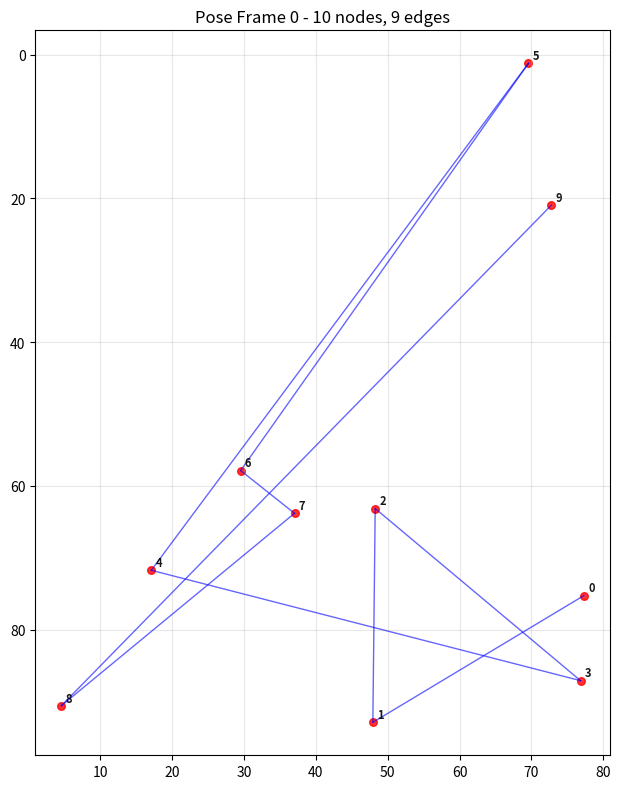

Python code for this plot:
import matplotlib.pyplot as plt
import numpy as np

def plot_pose_frame(xy_coords, edges, frame_idx=0, save_path="pose_plot.png"):
    """
    Plot a single frame of pose data showing nodes and edges.
    
    Args:
        xy_coords: Array with shape [time, nodes, 2] containing x,y coordinates
        edges: List of edge connections [[node1, node2], ...]
        frame_idx: Index of frame to plot (default: 0)
        save_path: Path to save the plot
    """
    # Extract the specific frame
    frame_data = xy_coords[frame_idx]  # [nodes, 2]
    
    # Create the plot
    fig, ax = plt.subplots(1, 1, figsize=(10, 8))
    
    # Plot edges
    for edge in edges:
        node1, node2 = edge
        if node1 < len(frame_data) and node2 < len(frame_data):
            x1, y1 = frame_data[node1]
            x2, y2 = frame_data[node2]
            ax.plot([x1, x2], [y1, y2], 'b-', linewidth=1, alpha=0.6)
    
    # Plot nodes
    x_coords = frame_data[:, 0]
    y_coords = frame_data[:, 1]
    ax.scatter(x_coords, y_coords, s=30, c='red', alpha=0.8)
    
    # Add node index labels
    for i, (x, y) in enumerate(frame_data):
        ax.annotate(str(i), (x, y), xytext=(3, 3), textcoords='offset points', 
                   fontsize=8, alpha=0.9, color='black', fontweight='bold')
    
    # Set properties
    ax.set_aspect('equal')
    ax.invert_yaxis()
    ax.set_title(f'Pose Frame {frame_idx} - {len(frame_data)} nodes, {len(edges)} edges')
    ax.grid(True, alpha=0.3)
    
    plt.tight_layout()
    plt.savefig(save_path, dpi=300, bbox_inches='tight')
    print(f"Plot saved to: {save_path}")
    plt.close()


if __name__ == "__main__":
    # Simple test
    print("Testing plot function...")
    n_frames, n_nodes = 5, 10
    dummy_coords = np.random.rand(n_frames, n_nodes, 2) * 100
    dummy_edges = [[i, i+1] for i in range(n_nodes-1)]
    plot_pose_frame(dummy_coords, dummy_edges, save_path="test_pose.png")
